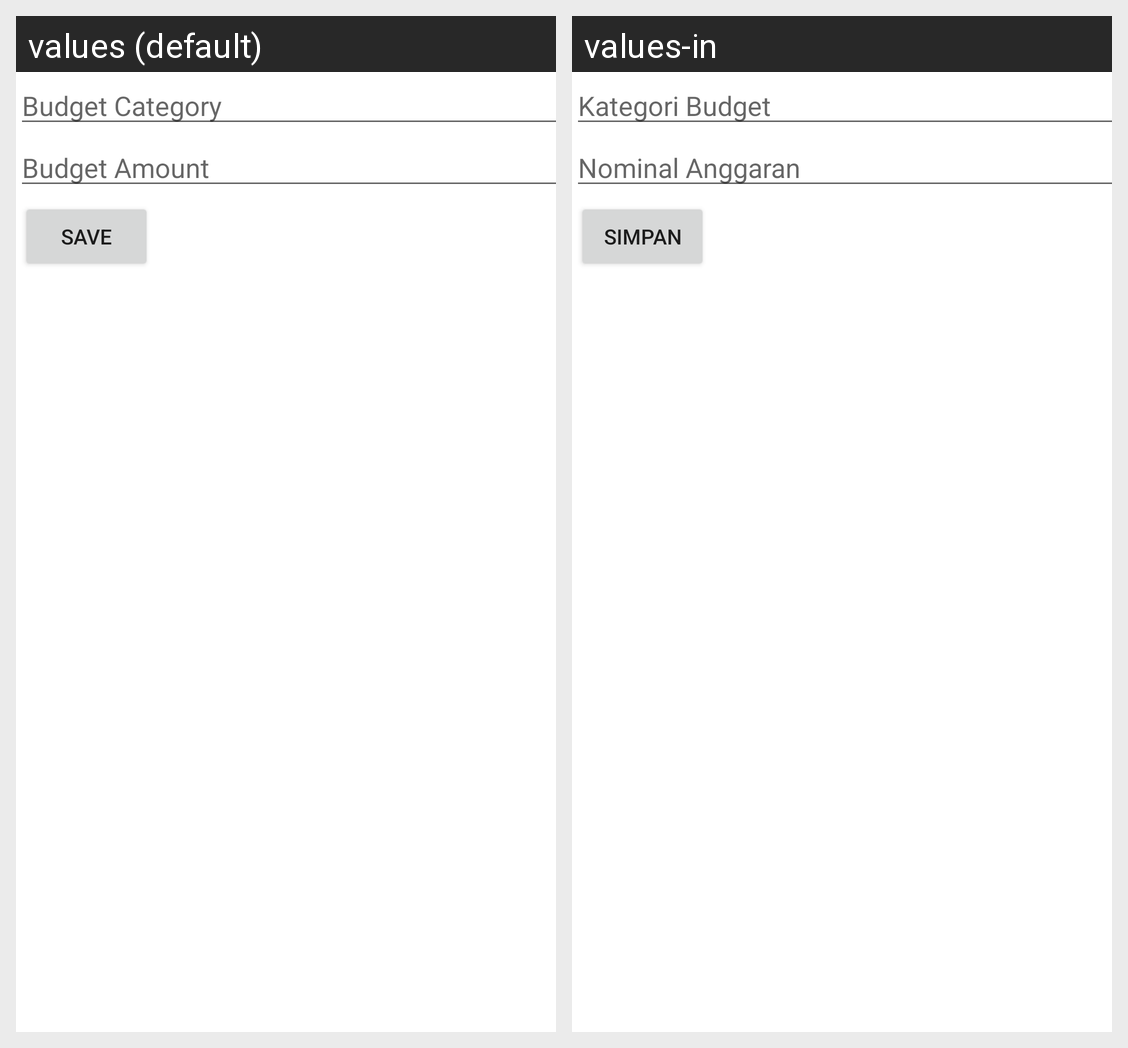

The same Android screen rendered under two of its app's locales, left to right. List the strings drawn on it with the default value and each locale's translation.
Android screen res/layout/activity_edit_budget.xml rendered under 2 locales, left to right: values (default), values-in. Device: Nexus 5 (rendered at 1080×1920; each locale shown at half size, 540×960, under a caption strip naming it); theme Theme.TPAMobile.
Strings drawn on this screen, with the default value and each locale's value (text and hints the layout hard-codes, and strings that could not be matched under every locale, appear in the picture but are not listed):

budget_category
  values: Budget Category
  values-in: Kategori Budget

budget_amount
  values: Budget Amount
  values-in: Nominal Anggaran

save
  values: Save
  values-in: Simpan
